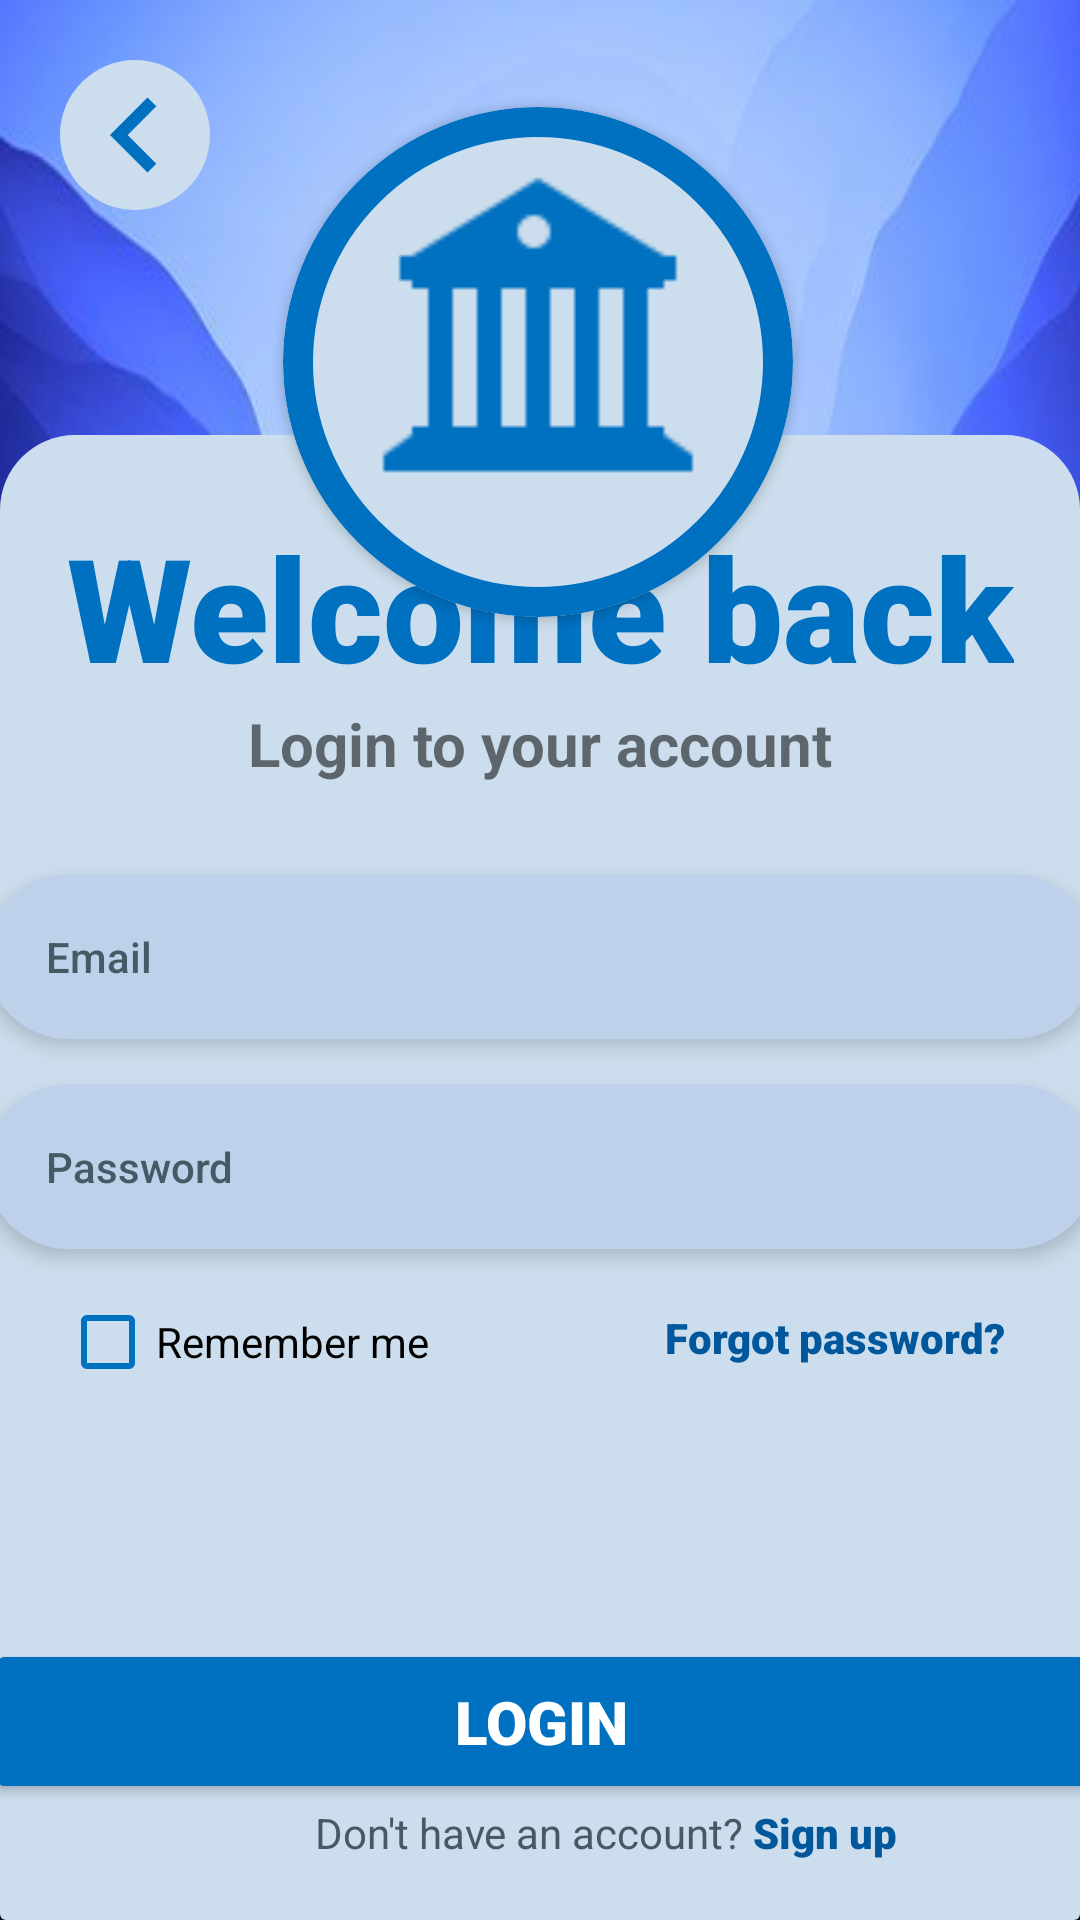

Here is an Android app screen rendered from its layout file. Give the layout XML and the strings, colors and styles it references.
<!-- AndroidManifest.xml: application theme Theme.BankTestJava -->
<!-- res/layout/activity_login.xml -->
<?xml version="1.0" encoding="utf-8"?>
<androidx.constraintlayout.widget.ConstraintLayout xmlns:android="http://schemas.android.com/apk/res/android"
    xmlns:app="http://schemas.android.com/apk/res-auto"
    xmlns:tools="http://schemas.android.com/tools"
    android:layout_width="match_parent"
    android:layout_height="match_parent"
    android:background="@drawable/background">

    <androidx.cardview.widget.CardView
        android:id="@+id/cvLogo"
        android:layout_width="170dp"
        android:layout_height="170dp"
        android:backgroundTint="@color/cv_logo_background"
        app:cardCornerRadius="1000dp"
        app:layout_constraintBottom_toBottomOf="parent"
        app:layout_constraintEnd_toEndOf="parent"
        app:layout_constraintHorizontal_bias="0.497"
        app:layout_constraintStart_toStartOf="parent"
        app:layout_constraintTop_toTopOf="parent"
        app:layout_constraintVertical_bias="0.076">

        <androidx.constraintlayout.widget.ConstraintLayout
            android:layout_width="match_parent"
            android:layout_height="match_parent"
            android:background="@drawable/card_view_border">

            <ImageView
                android:id="@+id/imageView2"
                android:layout_width="130dp"
                android:layout_height="130dp"
                android:layout_marginBottom="25dp"
                app:layout_constraintBottom_toBottomOf="parent"
                app:layout_constraintEnd_toEndOf="parent"
                app:layout_constraintStart_toStartOf="parent"
                app:layout_constraintTop_toTopOf="parent"
                app:srcCompat="@drawable/bank" />

        </androidx.constraintlayout.widget.ConstraintLayout>
    </androidx.cardview.widget.CardView>

    <ImageButton
        android:id="@+id/ibBackSignup"
        android:layout_width="wrap_content"
        android:layout_height="wrap_content"
        android:layout_marginStart="20dp"
        android:layout_marginTop="20dp"
        android:background="@drawable/circle_background"
        app:layout_constraintStart_toStartOf="parent"
        app:layout_constraintTop_toTopOf="parent"
        app:srcCompat="@drawable/ic_baseline_keyboard_arrow_left_24"
        tools:ignore="SpeakableTextPresentCheck" />

    <androidx.cardview.widget.CardView
        android:layout_width="0dp"
        android:layout_height="495dp"
        app:cardBackgroundColor="@android:color/transparent"
        app:cardElevation="0dp"
        app:layout_constraintBottom_toBottomOf="parent"
        app:layout_constraintEnd_toEndOf="parent"
        app:layout_constraintHorizontal_bias="0.5"
        app:layout_constraintStart_toStartOf="parent">

        <androidx.constraintlayout.widget.ConstraintLayout
            android:layout_width="match_parent"
            android:layout_height="match_parent"
            android:background="@drawable/cardview_corner">

            <EditText
                android:id="@+id/etConfirmPassword"
                android:layout_width="370dp"
                android:layout_height="55dp"
                android:layout_marginTop="15dp"
                android:background="@drawable/edit_text_background"
                android:elevation="4dp"
                android:ems="10"
                android:fontFamily="sans-serif-medium"
                android:hint="@string/password"
                android:inputType="textPassword"
                android:paddingStart="20dp"
                android:paddingEnd="20dp"
                android:textColorHint="#455A64"
                android:textSize="14sp"
                app:layout_constraintEnd_toEndOf="parent"
                app:layout_constraintHorizontal_bias="0.5"
                app:layout_constraintStart_toStartOf="parent"
                app:layout_constraintTop_toBottomOf="@+id/etPassword"
                android:autofillHints="" />

            <Button
                android:id="@+id/btnLoginFromLogin"
                android:layout_width="370dp"
                android:layout_height="55dp"
                android:layout_marginTop="130dp"
                android:backgroundTint="@color/theme_color"
                android:elevation="4dp"
                android:fontFamily="sans-serif-black"
                android:text="@string/login_login_form"
                android:textColor="@color/white"
                android:textSize="20sp"
                app:cornerRadius="100dp"
                app:layout_constraintEnd_toEndOf="parent"
                app:layout_constraintHorizontal_bias="0.5"
                app:layout_constraintStart_toStartOf="parent"
                app:layout_constraintTop_toBottomOf="@+id/etConfirmPassword" />

            <TextView
                android:id="@+id/textView"
                android:layout_width="wrap_content"
                android:layout_height="wrap_content"
                android:layout_marginTop="25dp"
                android:fontFamily="sans-serif-black"
                android:text="@string/header_1"
                android:textColor="@color/theme_color"
                android:textSize="48sp"
                app:layout_constraintEnd_toEndOf="parent"
                app:layout_constraintHorizontal_bias="0.5"
                app:layout_constraintStart_toStartOf="parent"
                app:layout_constraintTop_toTopOf="parent" />

            <TextView
                android:id="@+id/textView2"
                android:layout_width="wrap_content"
                android:layout_height="wrap_content"
                android:text="@string/header_2"
                android:textSize="20sp"
                android:textStyle="bold"
                app:layout_constraintEnd_toEndOf="parent"
                app:layout_constraintHorizontal_bias="0.5"
                app:layout_constraintStart_toStartOf="parent"
                app:layout_constraintTop_toBottomOf="@+id/textView" />

            <CheckBox
                android:id="@+id/checkBox"
                android:layout_width="wrap_content"
                android:layout_height="wrap_content"
                android:layout_marginStart="20dp"
                android:layout_marginTop="7dp"
                android:backgroundTint="@color/theme_color"
                android:buttonTint="@color/theme_color"
                android:fontFamily="sans-serif"
                android:foregroundTint="@color/theme_color"
                android:text="@string/remember_me"
                app:buttonIconTint="@color/theme_color"
                app:layout_constraintStart_toStartOf="parent"
                app:layout_constraintTop_toBottomOf="@+id/etConfirmPassword" />

            <TextView
                android:id="@+id/textView3"
                android:layout_width="wrap_content"
                android:layout_height="wrap_content"
                android:layout_marginTop="20dp"
                android:layout_marginEnd="25dp"
                android:cursorVisible="false"
                android:fontFamily="sans-serif-black"
                android:text="@string/forgot_password"
                android:textColor="#01579B"
                app:layout_constraintEnd_toEndOf="parent"
                app:layout_constraintTop_toBottomOf="@+id/etConfirmPassword" />

            <TextView
                android:id="@+id/textView4"
                android:layout_width="wrap_content"
                android:layout_height="wrap_content"
                android:layout_marginStart="105dp"
                android:text="@string/no_account"
                android:textColor="#455A64"
                app:layout_constraintStart_toStartOf="parent"
                app:layout_constraintTop_toBottomOf="@+id/btnLoginFromLogin" />

            <TextView
                android:id="@+id/tvSignup"
                android:layout_width="wrap_content"
                android:layout_height="wrap_content"
                android:layout_marginStart="3dp"
                android:fontFamily="sans-serif-black"
                android:text="@string/sign_up_login_form"
                android:textColor="#01579B"
                app:layout_constraintStart_toEndOf="@+id/textView4"
                app:layout_constraintTop_toBottomOf="@+id/btnLoginFromLogin" />

            <EditText
                android:id="@+id/etPassword"
                android:layout_width="370dp"
                android:layout_height="55dp"
                android:layout_marginTop="30dp"
                android:background="@drawable/edit_text_background"
                android:elevation="4dp"
                android:ems="10"
                android:fontFamily="sans-serif-medium"
                android:hint="@string/email"
                android:inputType="textEmailAddress"
                android:paddingStart="20dp"
                android:paddingEnd="20dp"
                android:textColorHint="#455A64"
                android:textSize="14sp"
                app:layout_constraintEnd_toEndOf="parent"
                app:layout_constraintHorizontal_bias="0.5"
                app:layout_constraintStart_toStartOf="parent"
                app:layout_constraintTop_toBottomOf="@+id/textView2"
                android:autofillHints="" />

        </androidx.constraintlayout.widget.ConstraintLayout>
    </androidx.cardview.widget.CardView>

</androidx.constraintlayout.widget.ConstraintLayout>
<!-- resources referenced by this layout -->
<resources>
  <color name="cv_logo_background">#ccdeed</color>
  <color name="theme_color">#0070c0</color>
  <color name="white">#FFFFFFFF</color>
  <!-- drawable background: jpeg bitmap (drawable-v24, 21909 bytes) -->
  <!-- drawable bank: png bitmap (drawable-v24, 778 bytes) -->
  <!-- drawable card_view_border (drawable-v24) -->
  <?xml version="1.0" encoding="utf-8"?>
  <shape xmlns:android="http://schemas.android.com/apk/res/android">
      <solid android:color="@color/cv_logo_background"/>
      <stroke android:width="10dp"
          android:color="@color/theme_color" />
      <corners android:radius="1000dip"/>
  </shape>
  <!-- drawable cardview_corner (drawable) -->
  <?xml version="1.0" encoding="utf-8"?>
  <shape xmlns:android="http://schemas.android.com/apk/res/android" android:shape="rectangle">
      <solid android:color="@color/cv_logo_background"/>
      <corners android:topLeftRadius="25dp" android:topRightRadius="25dp"/>
  </shape>
  <!-- drawable circle_background (drawable) -->
  <?xml version="1.0" encoding="utf-8"?>
  <shape xmlns:android="http://schemas.android.com/apk/res/android" android:shape="oval">
      <solid android:color="@color/cv_logo_background"/>
  </shape>
  <!-- drawable edit_text_background (drawable) -->
  <?xml version="1.0" encoding="utf-8"?>
  <shape xmlns:android="http://schemas.android.com/apk/res/android"
      android:shape="rectangle">
      <solid android:color="@color/edit_text_background" />
      <size android:height="55dp" android:width="370dp"/>
      <corners
          android:topRightRadius="100dp"
          android:topLeftRadius="100dp"
          android:bottomLeftRadius="100dp"
          android:bottomRightRadius="100dp"
          />
  
  </shape>
  <!-- drawable ic_baseline_keyboard_arrow_left_24 (drawable) -->
  <vector android:autoMirrored="true" android:height="50dp"
      android:tint="#0070C0" android:viewportHeight="24"
      android:viewportWidth="24" android:width="50dp" xmlns:android="http://schemas.android.com/apk/res/android">
      <path android:fillColor="@android:color/white" android:pathData="M15.41,16.59L10.83,12l4.58,-4.59L14,6l-6,6 6,6 1.41,-1.41z"/>
  </vector>
  <string name="email">Email</string>
  <string name="forgot_password">Forgot password?</string>
  <string name="header_1">Welcome back</string>
  <string name="header_2">Login to your account</string>
  <string name="login_login_form">Login</string>
  <string name="no_account">Don\'t have an account?</string>
  <string name="password">Password</string>
  <string name="remember_me">Remember me</string>
  <string name="sign_up_login_form">Sign up</string>
  <style name="Theme.BankTestJava" parent="Theme.MaterialComponents.DayNight.NoActionBar">
          
          <item name="colorPrimary">@color/purple_500</item>
          <item name="colorPrimaryVariant">@color/white</item>
          <item name="colorOnPrimary">@color/white</item>
          
          <item name="colorSecondary">@color/teal_200</item>
          <item name="colorSecondaryVariant">@color/teal_700</item>
          <item name="colorOnSecondary">@color/black</item>
          
          <item name="android:statusBarColor">@color/black</item>
          
      </style>
  <color name="edit_text_background">#bfd0eb</color>
  <color name="purple_500">#FF6200EE</color>
  <color name="teal_200">#FF03DAC5</color>
  <color name="teal_700">#FF018786</color>
  <color name="black">#FF000000</color>
</resources>
